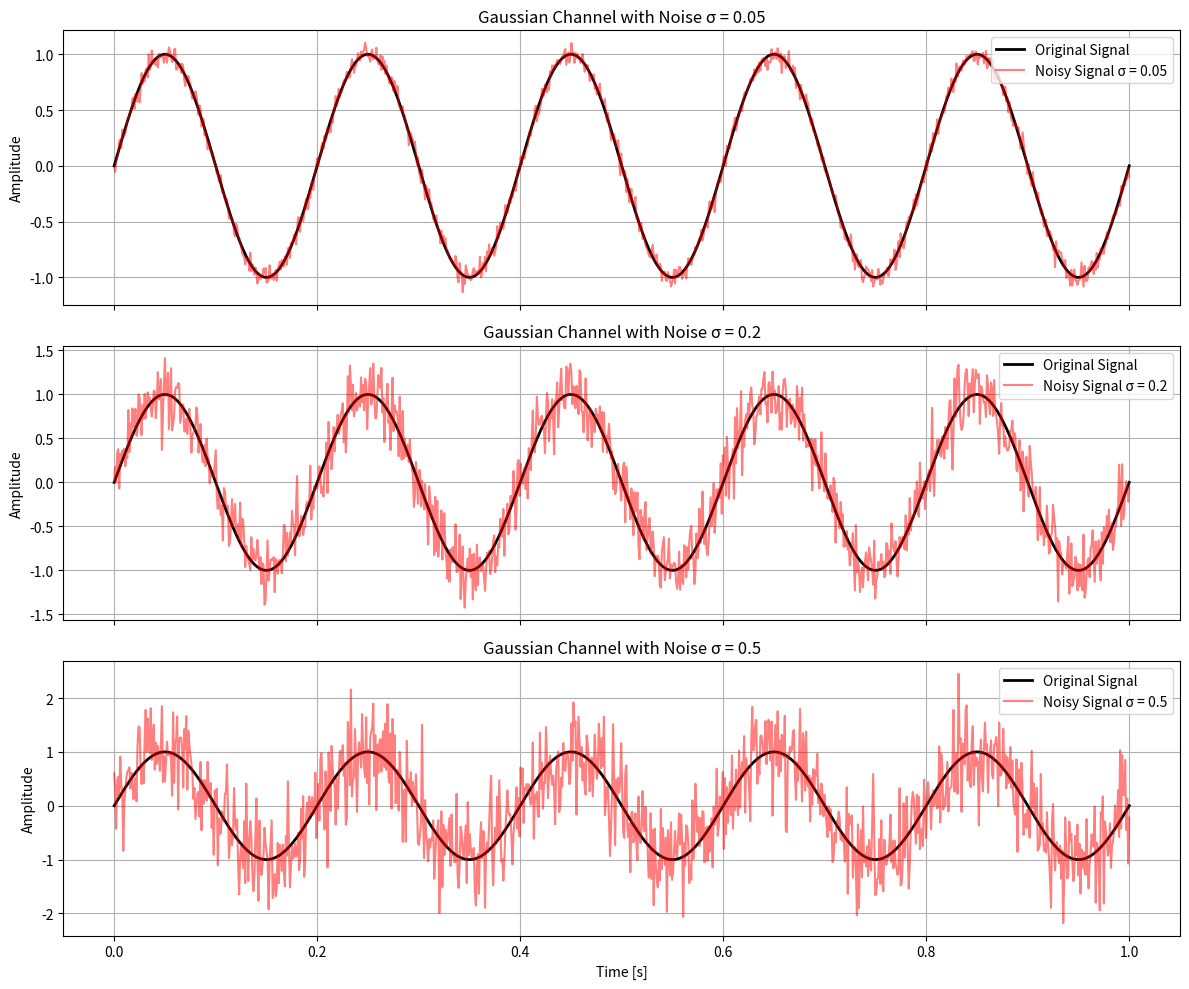

Write Python code to recreate this figure.
import numpy as np
import matplotlib.pyplot as plt

def gaussian_channel(signal, noise_std):
    """
    Adds Gaussian noise to a signal,
    specifying the noise standard deviation.

    Parameters:
    -----------
    signal : np.ndarray
        Input signal.
    noise_std : float
        Standard deviation of the Gaussian noise.

    Returns:
    --------
    noisy_signal : np.ndarray
        Signal after passing through the Gaussian channel.
    """
    noise = np.random.normal(0, noise_std, size=signal.shape)
    return signal + noise

# Test signal
t = np.linspace(0, 1, 1000)
signal = np.sin(2 * np.pi * 5 * t)  # 5 Hz sine wave

# Nois Levels
noise_levels = [0.05, 0.2, 0.5]  # low, medium, high noise

# Generation of noisy signals
noisy_signals = [gaussian_channel(signal, std) for std in noise_levels]

# Noisy signal plotting
fig, axes = plt.subplots(3, 1, figsize=(12, 10), sharex=True)

for ax, noisy, std in zip(axes, noisy_signals, noise_levels):
    ax.plot(t, signal, label='Original Signal', linewidth=2, color='black')
    ax.plot(t, noisy, label=f'Noisy Signal σ = {std}', color='red', alpha=0.5)
    ax.set_ylabel('Amplitude')
    ax.set_title(f'Gaussian Channel with Noise σ = {std}')
    ax.legend()
    ax.grid(True)

axes[-1].set_xlabel('Time [s]')
plt.tight_layout()
plt.show()